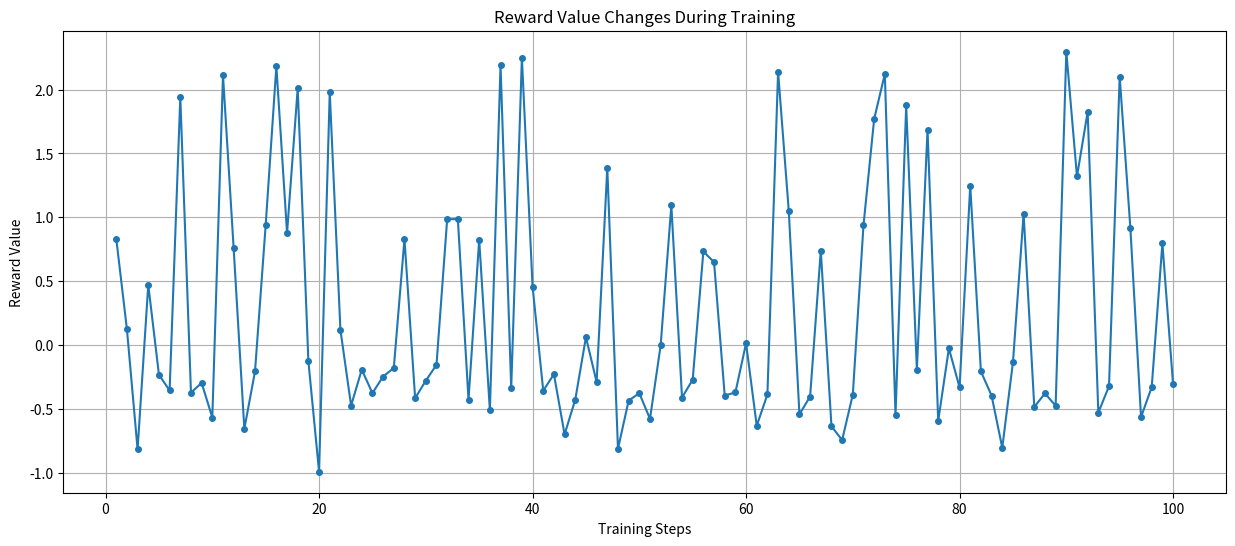

Python code for this plot:
import matplotlib.pyplot as plt

# 从表格中提取的 Reward 值 (手动输入或从文件读取)
rewards = [
    0.8345000148,
    0.125,
    -0.8149999976,
    0.4724999964,
    -0.2314999998,
    -0.3540000021,
    1.9405000210,
    -0.3709999919,
    -0.2949999869,
    -0.5665000081,
    2.1124999523,
    0.7565000057,
    -0.6550000310,
    -0.2044999897,
    0.9409999847,
    2.1824998856,
    0.8774999380,
    2.0110001564,
    -0.1264999956,
    -0.9900000095,
    1.9795000553,
    0.1199999973,
    -0.4724999964,
    -0.1914999932,
    -0.375,
    -0.2450000048,
    -0.1789999902,
    0.8299999833,
    -0.4144999981,
    -0.2775000036,
    -0.1534999907,
    0.9850000143,
    0.9869999886,
    -0.4265000224,
    0.8249999881,
    -0.5090000033,
    2.1904997826,
    -0.3370000124,
    2.25,
    0.4589999914,
    -0.3560000062,
    -0.2269999981,
    -0.6980000138,
    -0.4259999990,
    0.0625,
    -0.2885000110,
    1.3890000582,
    -0.8109999895,
    -0.4334999919,
    -0.3754999936,
    -0.5764999986,
    0.0,
    1.0935000181,
    -0.4095000029,
    -0.2700000107,
    0.7329999804,
    0.6499999762,
    -0.3939999938,
    -0.3694999814,
    0.0145000033,
    -0.6299999952,
    -0.3855000138,
    2.1389999390,
    1.0514999628,
    -0.5410000086,
    -0.4014999866,
    0.7395000458,
    -0.6345000267,
    -0.7424999475,
    -0.3865000010,
    0.9384999871,
    1.7695000172,
    2.1215000153,
    -0.5475000143,
    1.8759999275,
    -0.1909999996,
    1.6870000362,
    -0.5924999714,
    -0.0245000012,
    -0.3305000067,
    1.2484999895,
    -0.2055000067,
    -0.3945000172,
    -0.8029999733,
    -0.1350000054,
    1.0284999609,
    -0.4830000103,
    -0.3774999976,
    -0.4739999771,
    2.2960000038,
    1.3199999332,
    1.8255000114,
    -0.5279999971,
    -0.3204999864,
    2.1015000343,
    0.9164999127,
    -0.5619999766,
    -0.3289999962,
    0.7970000505,
    -0.3050000072,
]

# 创建步骤列表 (1 到 100)
steps = list(range(1, 101))

# 创建图形
plt.figure(figsize=(15, 6))  # 设置图形大小
plt.plot(
    steps, rewards, marker="o", linestyle="-", markersize=4
)  # 绘制折线图，添加点标记

# Add title and labels
plt.title("Reward Value Changes During Training")
plt.xlabel("Training Steps")
plt.ylabel("Reward Value")

# Add grid lines
plt.grid(True)

# 显示图形
plt.show()
